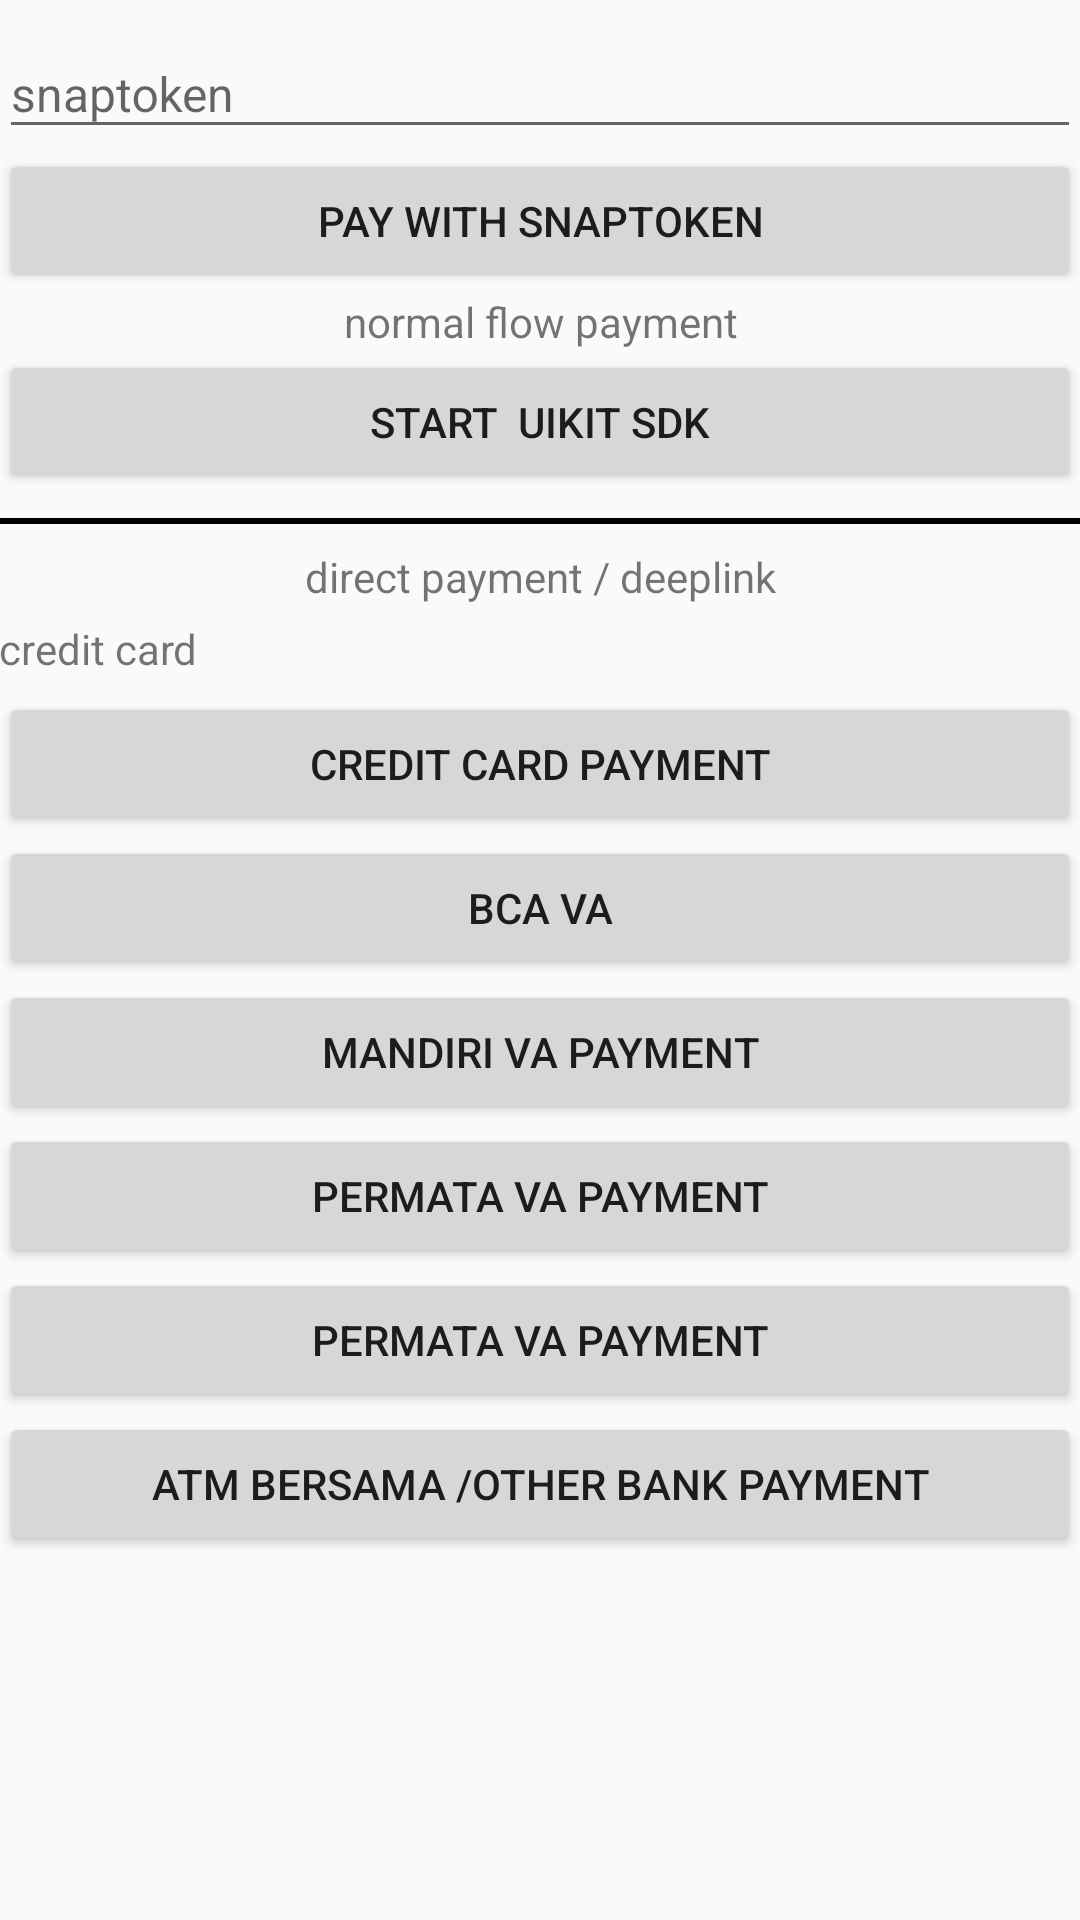

Reconstruct the res/layout file that produces this screen, plus the resources it refers to.
<!-- AndroidManifest.xml: application theme AppTheme -->
<!-- res/layout/activity_midtrans.xml -->
<?xml version="1.0" encoding="utf-8"?>
<LinearLayout xmlns:android="http://schemas.android.com/apk/res/android"
xmlns:tools="http://schemas.android.com/tools"
android:id="@+id/activity_main"
android:layout_width="match_parent"
android:layout_height="match_parent"
android:orientation="vertical"
android:paddingLeft="@dimen/activity_horizontal_margin"
android:paddingTop="@dimen/activity_vertical_margin"
android:paddingRight="@dimen/activity_horizontal_margin"
android:paddingBottom="@dimen/activity_vertical_margin"
    tools:context=".midtrans.Midtrans">

<com.google.android.material.textfield.TextInputLayout
    android:layout_width="match_parent"
    android:layout_height="wrap_content">

    <com.google.android.material.textfield.TextInputEditText
        android:id="@+id/edit_snaptoken"
        android:layout_width="match_parent"
        android:layout_height="wrap_content"
        android:enabled="true"
        android:hint="snaptoken"
        android:textSize="16sp" />
</com.google.android.material.textfield.TextInputLayout>

<Button
    android:id="@+id/button_snap_pay"
    android:layout_width="match_parent"
    android:layout_height="wrap_content"
    android:text="pay with snaptoken" />

<TextView
    android:layout_width="match_parent"
    android:layout_height="wrap_content"
    android:gravity="center"
    android:text="normal flow payment" />

<Button
    android:id="@+id/button_uikit"
    android:layout_width="match_parent"
    android:layout_height="wrap_content"
    android:text="start  uikit sdk" />

<View
    android:layout_width="match_parent"
    android:layout_height="2dp"
    android:layout_marginTop="8dp"
    android:layout_marginBottom="8dp"
    android:background="@color/black" />

<TextView
    android:layout_width="match_parent"
    android:layout_height="wrap_content"
    android:gravity="center"
    android:text="direct payment / deeplink" />

<TextView
    android:layout_width="match_parent"
    android:layout_height="wrap_content"
    android:layout_marginTop="5dp"
    android:layout_marginBottom="5dp"
    android:gravity="left"
    android:text="credit card" />

<Button
    android:id="@+id/button_direct_credit_card"

    android:layout_width="match_parent"
    android:layout_height="wrap_content"
    android:text="credit card payment" />

<Button
    android:id="@+id/button_direct_bca_va"
    android:layout_width="match_parent"
    android:layout_height="wrap_content"
    android:text="bca va" />

<Button
    android:id="@+id/button_direct_mandiri_va"
    android:layout_width="match_parent"
    android:layout_height="wrap_content"
    android:text="mandiri va payment" />

<Button
    android:id="@+id/button_direct_permata_va"
    android:layout_width="match_parent"
    android:layout_height="wrap_content"
    android:text="permata va payment" />

<Button
    android:id="@+id/button_direct_bni_va"
    android:layout_width="match_parent"
    android:layout_height="wrap_content"
    android:text="permata va payment" />

<Button
    android:id="@+id/button_direct_atm_bersama_va"
    android:layout_width="match_parent"
    android:layout_height="wrap_content"
    android:text="atm bersama /other bank payment" />

</LinearLayout>
<!-- resources referenced by this layout -->
<resources>
  <color name="black">#FF000000</color>
  <style name="AppTheme" parent="Theme.AppCompat.Light.NoActionBar">
          
          <item name="colorPrimary">@color/colorPrimary</item>
          <item name="colorPrimaryDark">@color/colorPrimaryDark_blue</item>
          <item name="colorAccent">@color/colorAccent</item>
      </style>
  <color name="colorPrimary">#008577</color>
  <color name="colorPrimaryDark_blue">#203DD1</color>
  <color name="colorAccent">#D81B60</color>
</resources>
